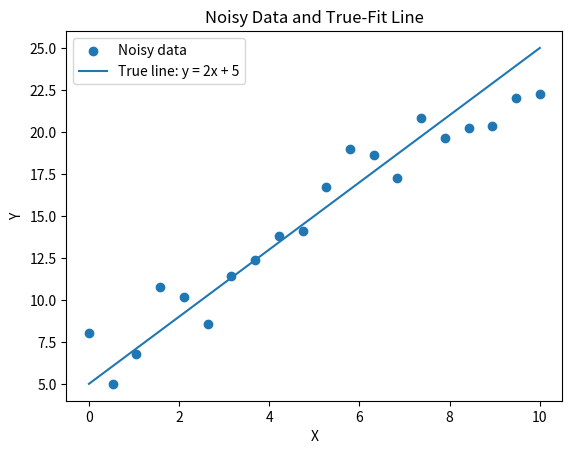

Write the Python code that produced this figure.
import numpy as np
import matplotlib.pyplot as plt

# Create x-values from 0 to 10
x = np.linspace(0, 10, 20)

# Define the true line: y = 2x + 5
y_true = 2 * x + 5

# Add random noise to make the data messy
noise = np.random.normal(0, 2, size=len(x))
y_noisy = y_true + noise

# Make the scatter plot of the noisy data
plt.scatter(x, y_noisy, label="Noisy data")

# Plot the true-fit line
plt.plot(x, y_true, label="True line: y = 2x + 5")

# Add labels and title
plt.xlabel("X")
plt.ylabel("Y")
plt.title("Noisy Data and True-Fit Line")
plt.legend()

# Show the graph
plt.show()
